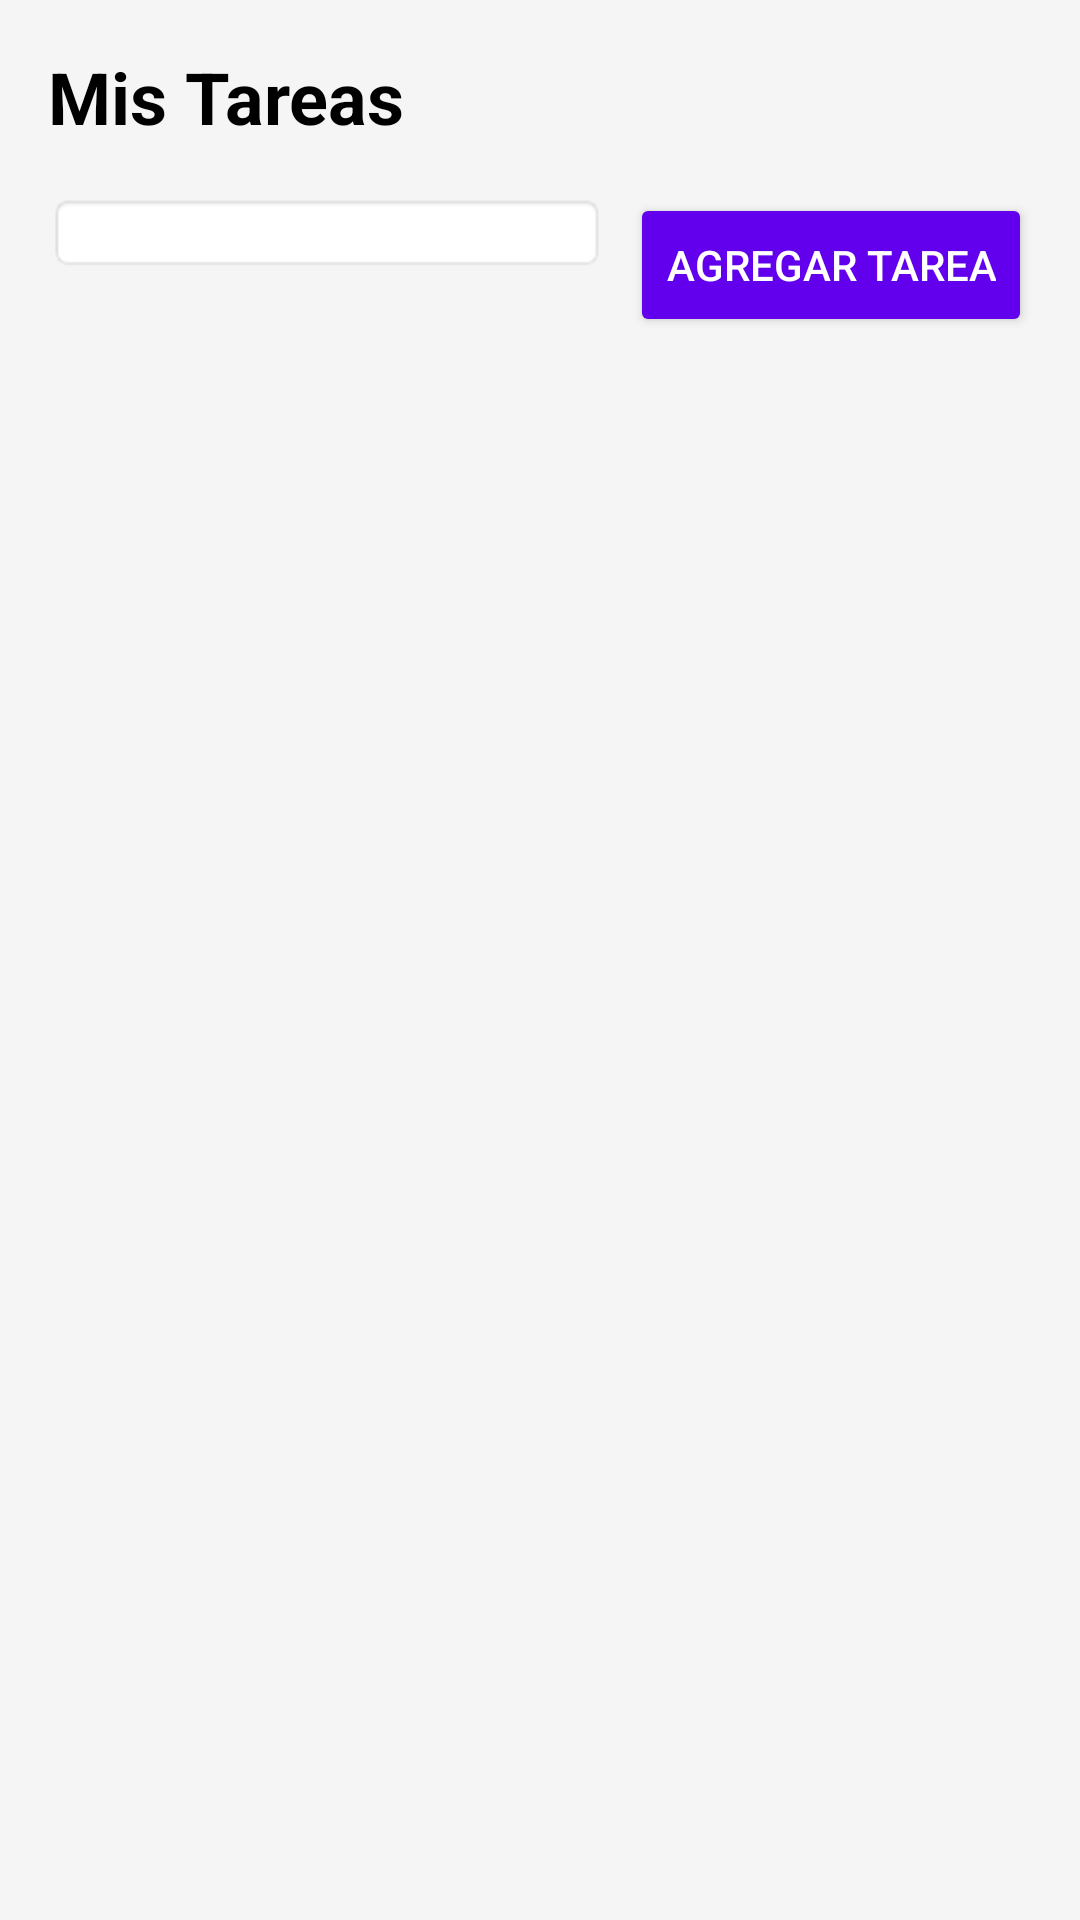

Write the Android layout XML for this screen, with the resource values it uses.
<!-- AndroidManifest.xml: application theme Theme.AppCompat.Light.NoActionBar -->
<!-- res/layout/activity_main.xml -->
<?xml version="1.0" encoding="utf-8"?>
<LinearLayout xmlns:android="http://schemas.android.com/apk/res/android"
    xmlns:app="http://schemas.android.com/apk/res-auto"
    xmlns:tools="http://schemas.android.com/tools"
    android:layout_width="match_parent"
    android:layout_height="match_parent"
    android:orientation="vertical"
    android:padding="16dp"
    android:background="#F5F5F5"
    tools:context=".ui.MainActivity">

    <TextView
        android:id="@+id/tv_title"
        android:layout_width="match_parent"
        android:layout_height="wrap_content"
        android:text="@string/main_title"
        android:textSize="24sp"
        android:textStyle="bold"
        android:textColor="#000000"
        android:layout_marginBottom="16dp" />

    <LinearLayout
        android:layout_width="match_parent"
        android:layout_height="wrap_content"
        android:orientation="horizontal"
        android:layout_marginBottom="16dp">

        <Spinner
            android:id="@+id/spinner_filter"
            android:layout_width="0dp"
            android:layout_height="wrap_content"
            android:layout_weight="1"
            android:layout_marginEnd="8dp"
            android:background="@android:drawable/editbox_background"
            android:padding="8dp" />

        <Button
            android:id="@+id/btn_add"
            android:layout_width="wrap_content"
            android:layout_height="wrap_content"
            android:text="@string/main_add_button"
            android:backgroundTint="#6200EE"
            android:textColor="#FFFFFF"
            android:padding="12dp" />

    </LinearLayout>

    <androidx.recyclerview.widget.RecyclerView
        android:id="@+id/recycler_view"
        android:layout_width="match_parent"
        android:layout_height="match_parent"
        android:clipToPadding="false"
        android:paddingBottom="16dp"
        tools:listitem="@layout/item_task" />

</LinearLayout>
<!-- res/layout/item_task.xml (included above) -->
<?xml version="1.0" encoding="utf-8"?>
<androidx.cardview.widget.CardView xmlns:android="http://schemas.android.com/apk/res/android"
    xmlns:app="http://schemas.android.com/apk/res-auto"
    xmlns:tools="http://schemas.android.com/tools"
    android:layout_width="match_parent"
    android:layout_height="wrap_content"
    android:layout_marginBottom="8dp"
    app:cardCornerRadius="8dp"
    app:cardElevation="4dp"
    app:cardBackgroundColor="#FFFFFF">

    <LinearLayout
        android:layout_width="match_parent"
        android:layout_height="wrap_content"
        android:orientation="horizontal"
        android:padding="12dp">

        <CheckBox
            android:id="@+id/cb_completed"
            android:layout_width="wrap_content"
            android:layout_height="wrap_content"
            android:layout_gravity="center_vertical"
            android:layout_marginEnd="12dp" />

        <LinearLayout
            android:layout_width="0dp"
            android:layout_height="wrap_content"
            android:layout_weight="1"
            android:orientation="vertical">

            <TextView
                android:id="@+id/tv_title"
                android:layout_width="wrap_content"
                android:layout_height="wrap_content"
                android:text="Título de la tarea"
                android:textSize="16sp"
                android:textStyle="bold"
                android:textColor="#000000" />

            <TextView
                android:id="@+id/tv_description"
                android:layout_width="wrap_content"
                android:layout_height="wrap_content"
                android:text="Descripción de la tarea"
                android:textSize="14sp"
                android:textColor="#666666"
                android:layout_marginTop="4dp" />

            <RatingBar
                android:id="@+id/rb_priority"
                android:layout_width="wrap_content"
                android:layout_height="wrap_content"
                android:numStars="5"
                android:rating="3"
                android:stepSize="1"
                android:layout_marginTop="4dp"
                android:isIndicator="true" />

        </LinearLayout>

    </LinearLayout>

</androidx.cardview.widget.CardView>
<!-- resources referenced by this layout -->
<resources>
  <string name="main_add_button">Agregar Tarea</string>
  <string name="main_title">Mis Tareas</string>
</resources>
